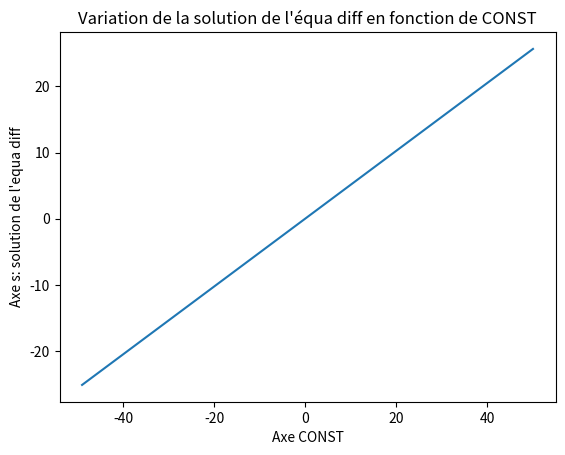

Generate this figure with matplotlib:
import matplotlib.pyplot as plt
import numpy as np

def equa_diff_solution(input, t, tau, const):
    return const*np.exp(2*(-1/tau)*t)+input

# Générer des données pour x, y
const_data = np.linspace(-49, 50, 100)
print(const_data)

y = equa_diff_solution(input=0, t=1, tau=3, const=const_data)

# Tracer la fonction gaussienne
plt.plot(const_data, y)
plt.xlabel('Axe CONST')
plt.ylabel("Axe s: solution de l'equa diff")
plt.title("Variation de la solution de l'équa diff en fonction de CONST")
plt.show()
